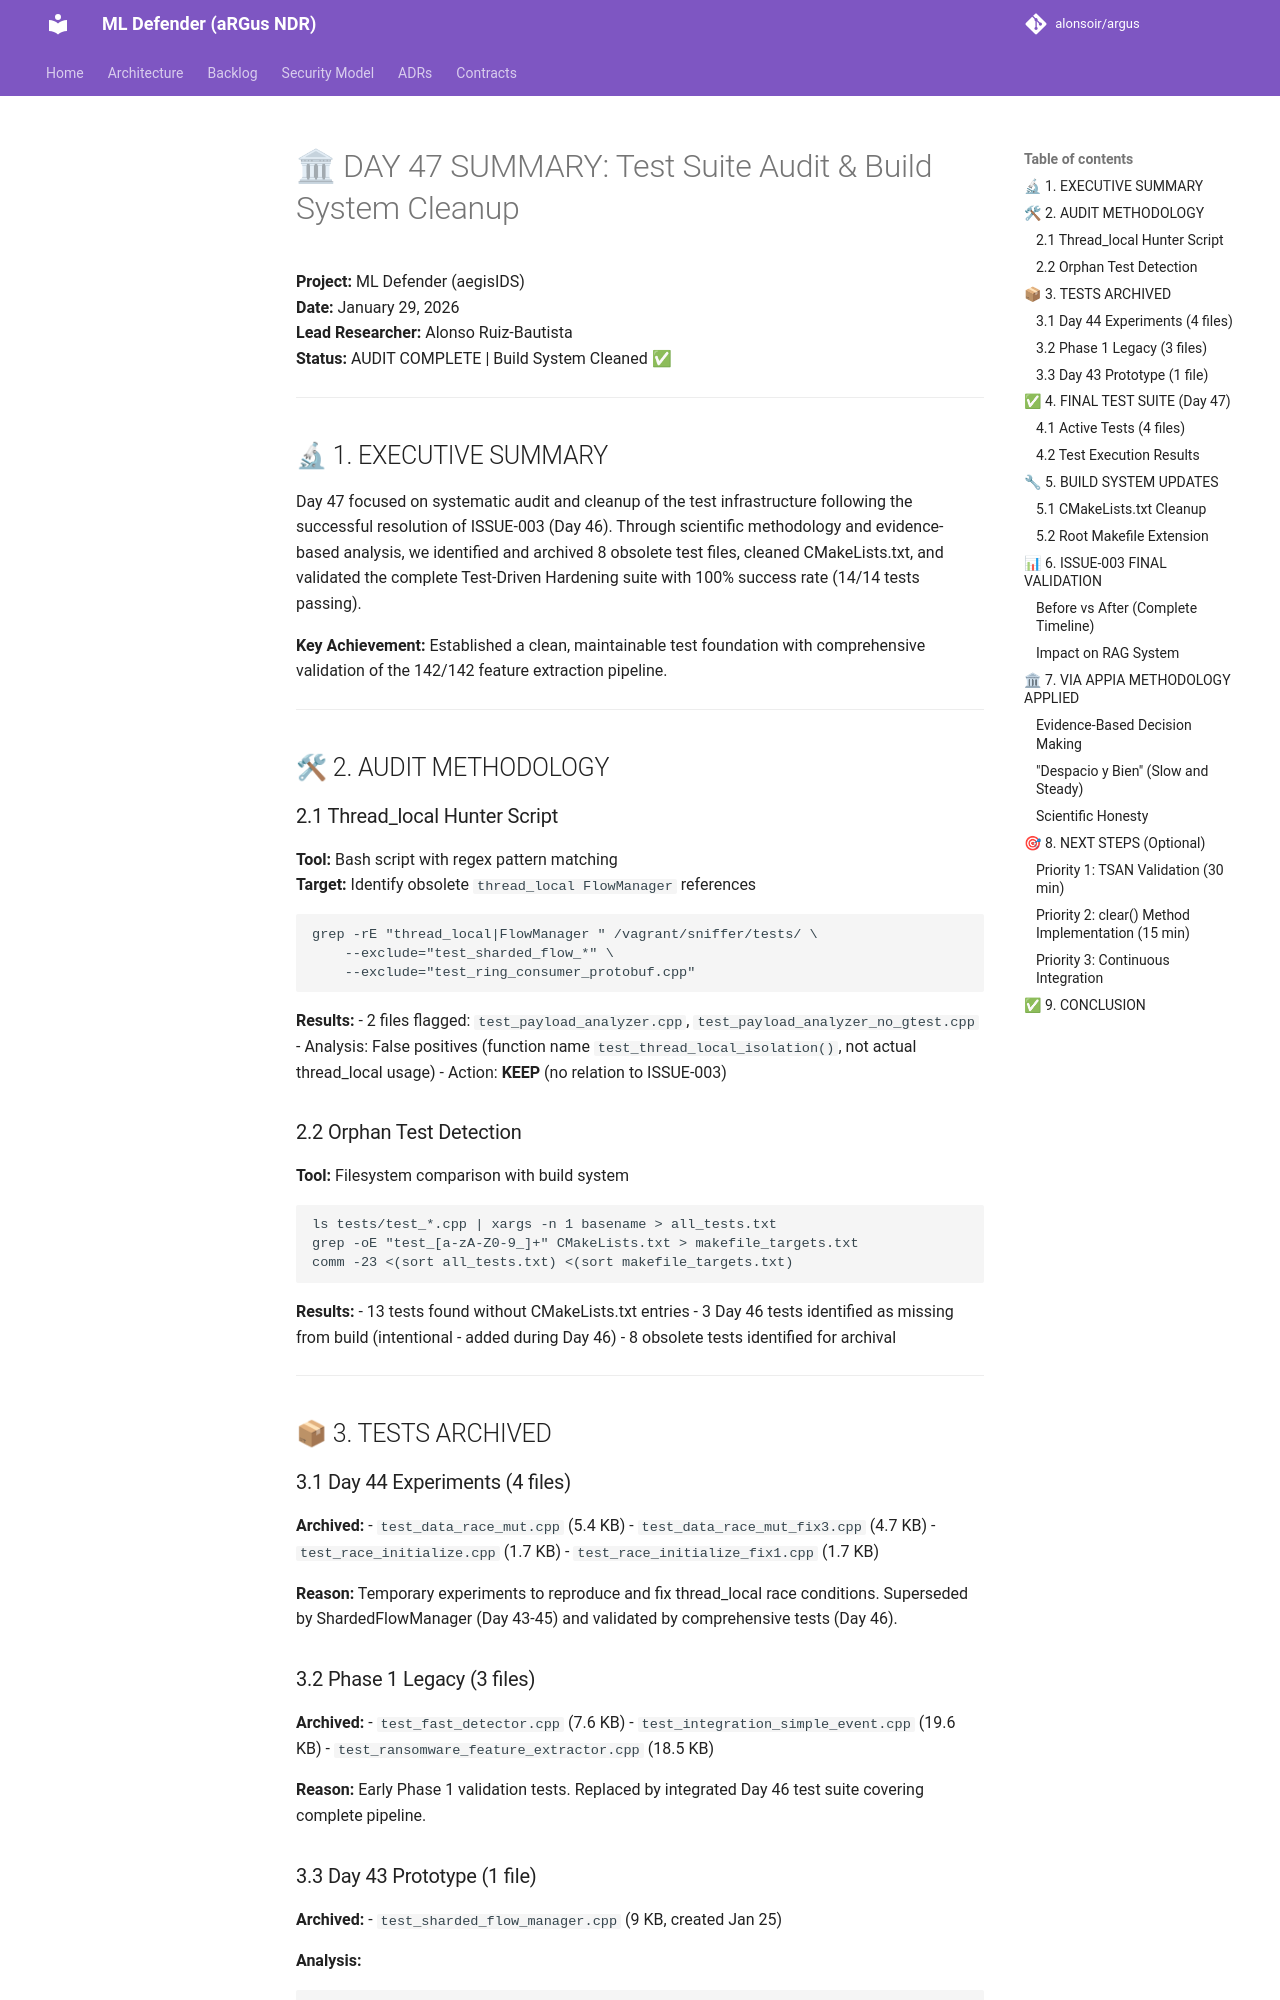

repository: alonsoir/argus · page: validation/day47/DAY47_SUMMARY/index.html · generator: mkdocs

# 🏛 DAY 47 SUMMARY: Test Suite Audit & Build System Cleanup

**Project:** ML Defender (aegisIDS)  
**Date:** January 29, 2026  
**Lead Researcher:** Alonso Ruiz-Bautista  
**Status:** AUDIT COMPLETE | Build System Cleaned ✅

---

## 🔬 1. EXECUTIVE SUMMARY

Day 47 focused on systematic audit and cleanup of the test infrastructure following the successful resolution of ISSUE-003 (Day 46). Through scientific methodology and evidence-based analysis, we identified and archived 8 obsolete test files, cleaned CMakeLists.txt, and validated the complete Test-Driven Hardening suite with 100% success rate (14/14 tests passing).

**Key Achievement:** Established a clean, maintainable test foundation with comprehensive validation of the 142/142 feature extraction pipeline.

---

## 🛠 2. AUDIT METHODOLOGY

### 2.1 Thread_local Hunter Script

**Tool:** Bash script with regex pattern matching  
**Target:** Identify obsolete `thread_local FlowManager` references
```bash
grep -rE "thread_local|FlowManager " /vagrant/sniffer/tests/ \
    --exclude="test_sharded_flow_*" \
    --exclude="test_ring_consumer_protobuf.cpp"
```

**Results:**
- 2 files flagged: `test_payload_analyzer.cpp`, `test_payload_analyzer_no_gtest.cpp`
- Analysis: False positives (function name `test_thread_local_isolation()`, not actual thread_local usage)
- Action: **KEEP** (no relation to ISSUE-003)

### 2.2 Orphan Test Detection

**Tool:** Filesystem comparison with build system
```bash
ls tests/test_*.cpp | xargs -n 1 basename > all_tests.txt
grep -oE "test_[a-zA-Z0-9_]+" CMakeLists.txt > makefile_targets.txt
comm -23 <(sort all_tests.txt) <(sort makefile_targets.txt)
```

**Results:**
- 13 tests found without CMakeLists.txt entries
- 3 Day 46 tests identified as missing from build (intentional - added during Day 46)
- 8 obsolete tests identified for archival

---

## 📦 3. TESTS ARCHIVED

### 3.1 Day 44 Experiments (4 files)

**Archived:**
- `test_data_race_mut.cpp` (5.4 KB)
- `test_data_race_mut_fix3.cpp` (4.7 KB)
- `test_race_initialize.cpp` (1.7 KB)
- `test_race_initialize_fix1.cpp` (1.7 KB)

**Reason:** Temporary experiments to reproduce and fix thread_local race conditions. Superseded by ShardedFlowManager (Day 43-45) and validated by comprehensive tests (Day 46).

### 3.2 Phase 1 Legacy (3 files)

**Archived:**
- `test_fast_detector.cpp` (7.6 KB)
- `test_integration_simple_event.cpp` (19.6 KB)
- `test_ransomware_feature_extractor.cpp` (18.5 KB)

**Reason:** Early Phase 1 validation tests. Replaced by integrated Day 46 test suite covering complete pipeline.
